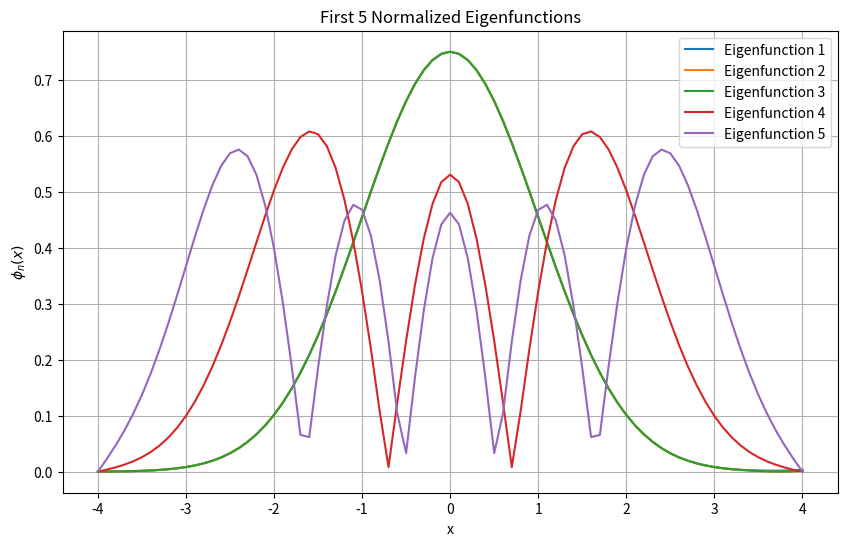

Source code (Python):
import numpy as np
from scipy.integrate import solve_ivp
from scipy.optimize import root_scalar
import matplotlib.pyplot as plt

#variables
L = 4
initial_slope = 0.1
eigenval_guesses = [1, 3, 5, 7, 9]
num_req = 5

def harmonic_oscillator(x, y, ep):
    return [y[1], (x**2 - ep) * y[0]]

def boundary_condition_magic_calculator(ep, initial_slope, L):
    y0 = [0, initial_slope]
    sol = solve_ivp(harmonic_oscillator, [-L, L], y0, args=(ep,), 
                    t_eval=[L], method='RK45', rtol=1e-5, atol=1e-5)
    return sol.y[0][-1]

def adjust_bracket(initial_slope, L, lg, ug):
    fl = boundary_condition_magic_calculator(lg, initial_slope, L)
    fu = boundary_condition_magic_calculator(ug, initial_slope, L)

    while fl * fu > 0:
        ug += 1
        fu = boundary_condition_magic_calculator(ug, initial_slope, L)

    return lg, ug

def find_eigenvalue(initial_slope, L, eigenval_guess):
    lg = 0
    ug = eigenval_guess
    lg, ug = adjust_bracket(initial_slope, L, lg, ug)
    
    sol = root_scalar(boundary_condition_magic_calculator, args=(initial_slope, L),
                      bracket=[lg, ug], method='bisect', rtol=1e-5)
    return sol.root

def compute_eigenfunction(ep, initial_slope, L):
    y0 = [0, initial_slope]
    x_span = np.linspace(-L, L, num=int((L - (-L)) / 0.1) + 1)
    sol = solve_ivp(harmonic_oscillator, [-L, L], y0, args=(ep,),
                    t_eval=x_span, method='RK45', rtol=1e-5, atol=1e-5)
    return sol.t, sol.y[0]

def normalize_eigenfunction(x, eigenfunction):
    norm = np.trapz(eigenfunction**2, x)
    return eigenfunction / np.sqrt(norm)

#solutions
A1 = np.zeros((len(np.linspace(-L, L, num=int((L - (-L)) / 0.1) + 1)), num_req))
A2 = np.zeros(num_req)

for n in range(num_req):
    eigenvalue = find_eigenvalue(initial_slope, L, eigenval_guesses[n])
    A2[n] = eigenvalue
    x_vals, eigenfunction = compute_eigenfunction(eigenvalue, initial_slope, L)
    eigenfunction_normalized = normalize_eigenfunction(x_vals, np.abs(eigenfunction))
    A1[:, n] = eigenfunction_normalized

A1= np.abs(A1)

print("eigenfunctions")
print(A1)
print("eigenvals")
print(A2)

plt.figure(figsize=(10, 6))
for n in range(num_req):
    plt.plot(x_vals, A1[:, n], label=f'Eigenfunction {n+1}')
plt.xlabel('x')
plt.ylabel(r'$\phi_n(x)$')
plt.title('First 5 Normalized Eigenfunctions')
plt.legend()
plt.grid(True)
plt.show()